Run: headless pygame with SDL's dummy video driver; simulated clock (each Clock.tick advances the game by its frame time, no real sleeping); random seed 0; keys injected as events and as key.get_pressed() state; no mouse input.
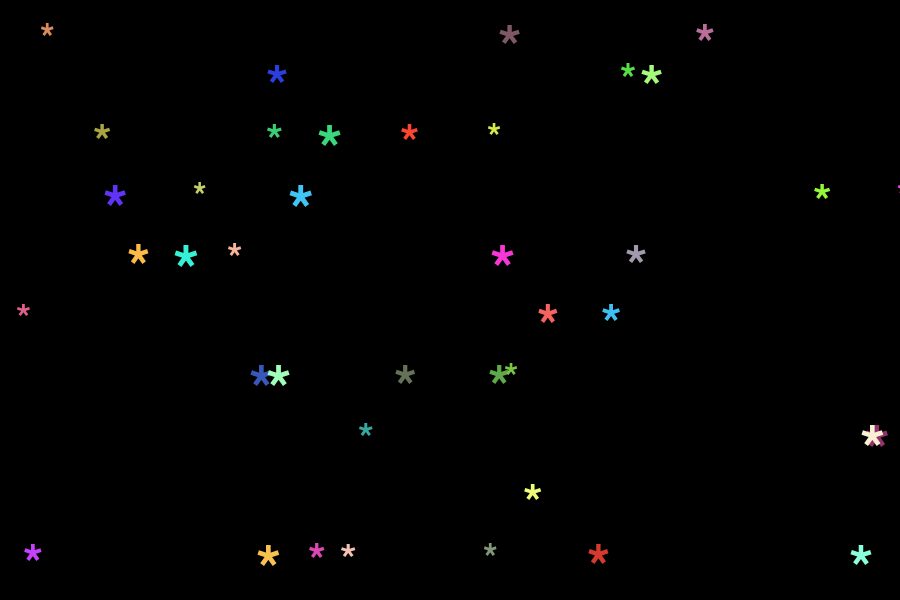
Frame 1 of 4 · flips 1–60 · no input
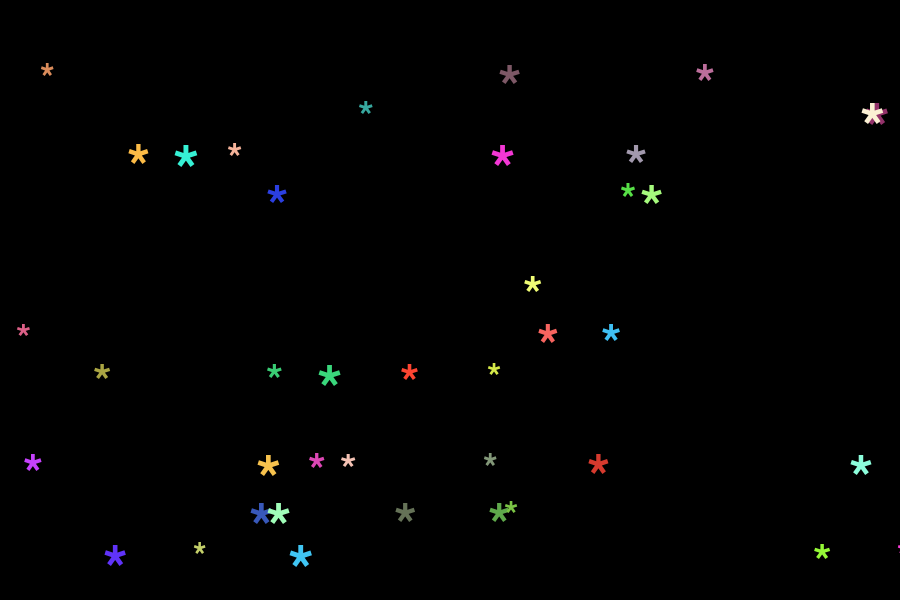
Frame 2 of 4 · flips 61–180 · tapped SPACE, RETURN · held RIGHT (→), D
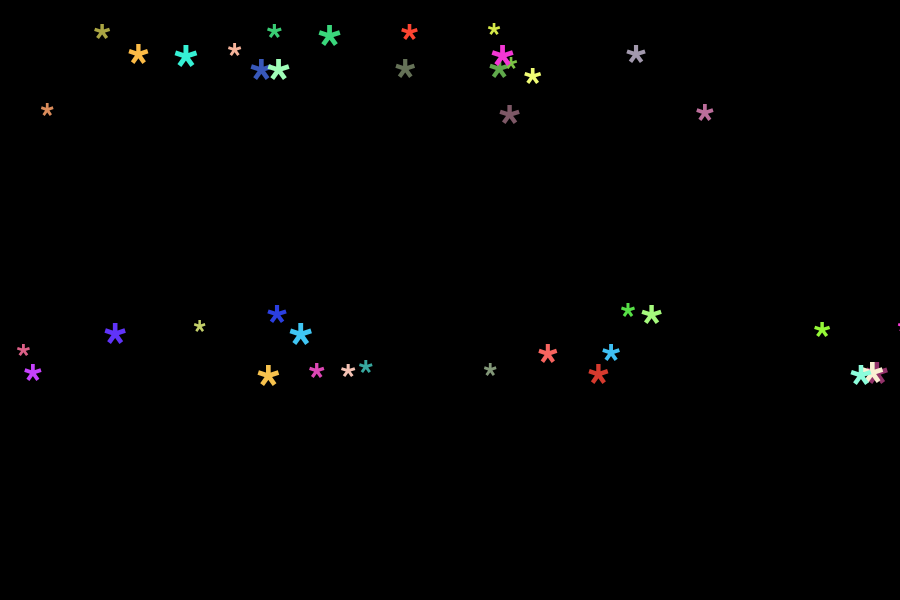
Frame 3 of 4 · flips 181–300 · held DOWN (↓), S
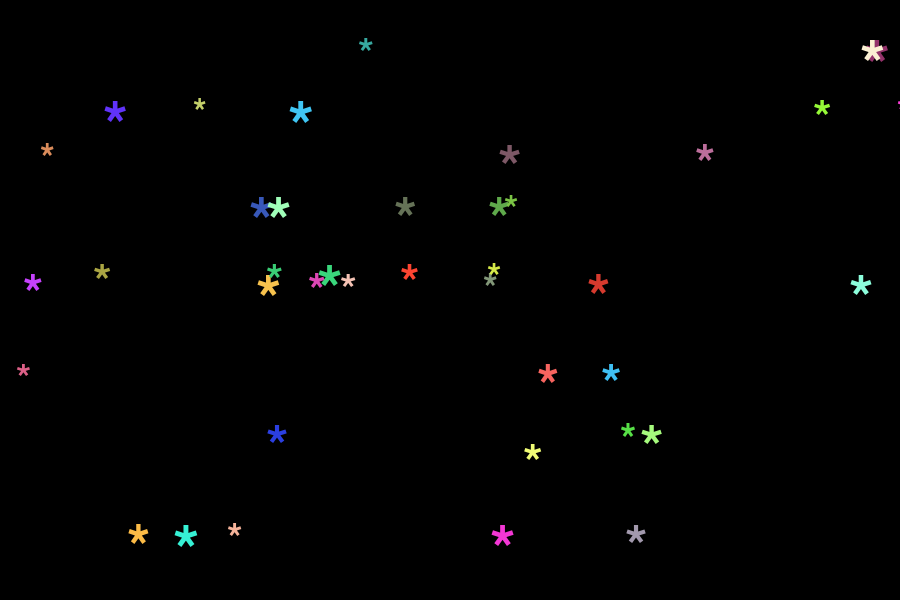
Frame 4 of 4 · flips 301–420 · held LEFT (←), A, UP (↑), W

The pygame program that drew these frames:

import pygame, random
pygame.init()
from pygame.color import THECOLORS
screenX=900
screenY=600
screen = pygame.display.set_mode([screenX,screenY])
screen.fill([0,0,0]) # black
r=20
x = [ ] # Создаем массивы
y = [ ]
dx = [ ]
dy = [ ]
col=[ ]
size=[]
n=40
for j in range (n): # Заполняем массивы
    y+= [0]
    x+=[random.randint(0,900)] # здесь шаги могут равняться нулю
    dy+=[random.randint(1,10)]
    size+=[random.randint(50,100)]
    R=random.randint(40,255)
    G=random.randint(40,255)
    B=random.randint(40,255)
    col+=[[R,G,B]]
# Нарисуем все 15 шариков друг на друге (начальное положение)
for j in range (n):  
    font = pygame.font.Font(None, 50)
    text = font.render("*",1,col[j])
    screen.blit(text, [200, 400])
    text.fill(THECOLORS ['black'])
running = True
while running:
    screen.fill([0,0,0])
    for j in range (n):
        y[j]=y[j]+dy[j]
        font = pygame.font.Font(None,
                                size[j])
        text = font.render("*",1,col[j])
        screen.blit(text, [x[j], y[j]])
        text.fill(THECOLORS ['black'])
        if (y[j]+r>=screenY):
            y[j]=0
    pygame.time.delay(10)# задержка на 10 миллисекунд
    pygame.display.flip()
    for event in pygame.event.get():
        if event.type== pygame.QUIT:
            running = False
pygame.quit()
